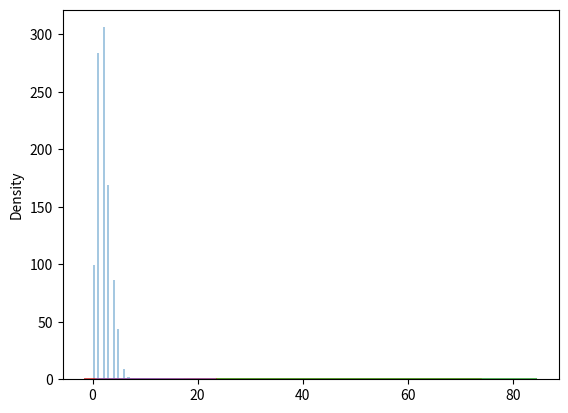

Reproduce this figure in Python.
from numpy import random
import matplotlib.pyplot as plt
import seaborn as sns
"""
Poisson Distribution
Poisson Distribution is a Discrete Distribution.
It estimates how many times an event can happen in a specified time. e.g. If someone eats twice a day what is probability he will eat thrice?
It has two parameters:"""
#lam - rate or known number of occurences e.g. 2 for above problem.
#size - The shape of the returned array.

#Generate a random 1x10 distribution for occurence 2:
x = random.poisson(lam=2, size=10)
print(x) 

"""Visualization of Poisson Distribution"""
sns.distplot(random.poisson(lam=2, size=1000), kde=False)
plt.show() 

"""Difference Between Poisson and Binomial Distribution"""
#Normal distribution is continous whereas poisson is discrete.
#But we can see that similar to binomial for a large enough poisson distribution it will become similar to normal distribution with certain std dev and mean.
sns.distplot(random.normal(loc=50, scale=7, size=1000), hist=False, label='normal')
sns.distplot(random.poisson(lam=50, size=1000), hist=False, label='poisson')

plt.show() 

"""Difference Between Poisson and Binomial Distribution"""
#The difference is very subtle it is that, binomial distribution is for discrete trials, whereas poisson distribution is for continuous trials.
#But for very large 'n' and near-zero 'p' binomial distribution is near identical to poisson distribution such that 'n * p' is nearly equal to 'lam'.
sns.distplot(random.binomial(n=1000, p=0.01, size=1000), hist=False, label='binomial')
sns.distplot(random.poisson(lam=10, size=1000), hist=False, label='poisson')

plt.show() 

